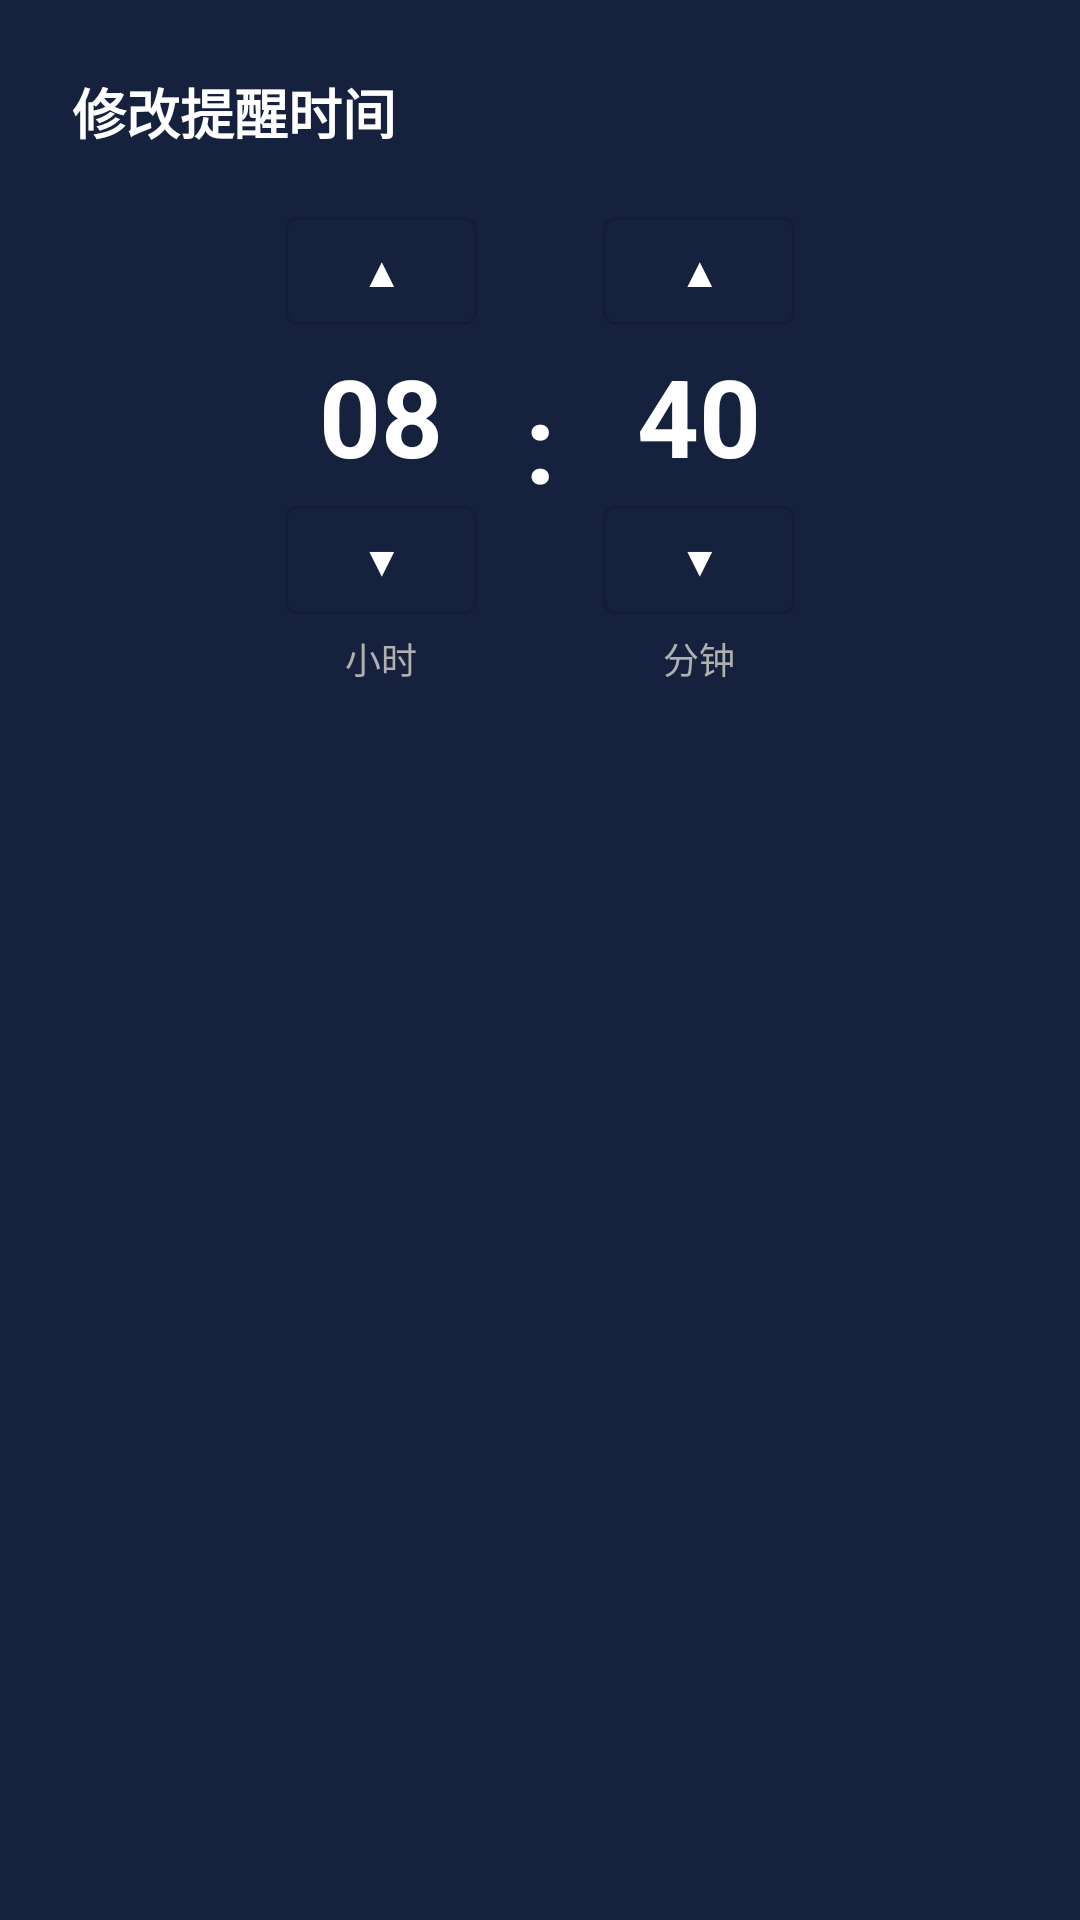

Android layout source for this screen:
<!-- AndroidManifest.xml: application theme Theme.PunchReminder -->
<!-- res/layout/dialog_time_picker.xml -->
<?xml version="1.0" encoding="utf-8"?>
<LinearLayout xmlns:android="http://schemas.android.com/apk/res/android"
    android:layout_width="match_parent"
    android:layout_height="wrap_content"
    android:orientation="vertical"
    android:padding="24dp"
    android:background="@color/card_bg">

    <TextView
        android:id="@+id/tvDialogTitle"
        android:layout_width="match_parent"
        android:layout_height="wrap_content"
        android:text="修改提醒时间"
        android:textColor="@color/white"
        android:textSize="18sp"
        android:textStyle="bold"
        android:paddingBottom="16dp" />

    <LinearLayout
        android:layout_width="match_parent"
        android:layout_height="wrap_content"
        android:orientation="horizontal"
        android:gravity="center"
        android:paddingBottom="16dp">

        
        <LinearLayout
            android:layout_width="wrap_content"
            android:layout_height="wrap_content"
            android:orientation="vertical"
            android:gravity="center">
            <Button
                android:id="@+id/btnHourUp"
                style="@style/Widget.MaterialComponents.Button.OutlinedButton"
                android:layout_width="64dp"
                android:layout_height="48dp"
                android:text="▲"
                android:textColor="@color/white" />
            <TextView
                android:id="@+id/tvHour"
                android:layout_width="64dp"
                android:layout_height="wrap_content"
                android:text="08"
                android:textColor="@color/white"
                android:textSize="36sp"
                android:textStyle="bold"
                android:gravity="center" />
            <Button
                android:id="@+id/btnHourDown"
                style="@style/Widget.MaterialComponents.Button.OutlinedButton"
                android:layout_width="64dp"
                android:layout_height="48dp"
                android:text="▼"
                android:textColor="@color/white" />
            <TextView
                android:layout_width="wrap_content"
                android:layout_height="wrap_content"
                android:text="小时"
                android:textColor="@color/gray"
                android:textSize="12sp" />
        </LinearLayout>

        <TextView
            android:layout_width="wrap_content"
            android:layout_height="wrap_content"
            android:text=":"
            android:textColor="@color/white"
            android:textSize="36sp"
            android:textStyle="bold"
            android:paddingHorizontal="16dp" />

        
        <LinearLayout
            android:layout_width="wrap_content"
            android:layout_height="wrap_content"
            android:orientation="vertical"
            android:gravity="center">
            <Button
                android:id="@+id/btnMinUp"
                style="@style/Widget.MaterialComponents.Button.OutlinedButton"
                android:layout_width="64dp"
                android:layout_height="48dp"
                android:text="▲"
                android:textColor="@color/white" />
            <TextView
                android:id="@+id/tvMin"
                android:layout_width="64dp"
                android:layout_height="wrap_content"
                android:text="40"
                android:textColor="@color/white"
                android:textSize="36sp"
                android:textStyle="bold"
                android:gravity="center" />
            <Button
                android:id="@+id/btnMinDown"
                style="@style/Widget.MaterialComponents.Button.OutlinedButton"
                android:layout_width="64dp"
                android:layout_height="48dp"
                android:text="▼"
                android:textColor="@color/white" />
            <TextView
                android:layout_width="wrap_content"
                android:layout_height="wrap_content"
                android:text="分钟"
                android:textColor="@color/gray"
                android:textSize="12sp" />
        </LinearLayout>
    </LinearLayout>

</LinearLayout>
<!-- resources referenced by this layout -->
<resources>
  <color name="card_bg">#FF16213E</color>
  <color name="gray">#FFB0B0B0</color>
  <color name="white">#FFFFFFFF</color>
  <style name="Theme.PunchReminder" parent="Theme.MaterialComponents.DayNight.DarkActionBar">
          <item name="colorPrimary">@color/purple_500</item>
          <item name="colorPrimaryVariant">@color/purple_700</item>
          <item name="colorOnPrimary">@color/white</item>
          <item name="colorSecondary">@color/teal_200</item>
          <item name="colorOnSecondary">@color/black</item>
          <item name="android:statusBarColor">@color/purple_700</item>
      </style>
  <color name="purple_500">#FF6200EE</color>
  <color name="purple_700">#FF3700B3</color>
  <color name="teal_200">#FF03DAC5</color>
  <color name="black">#FF000000</color>
</resources>
